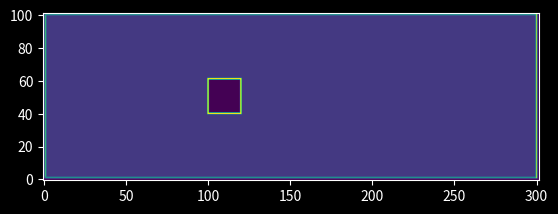

Generate this figure with matplotlib:
import numpy as np
import pandas as pd
import json
from matplotlib import pyplot as plt
from enum import IntEnum
plt.style.use('dark_background')

class Region(IntEnum):
    EXTERNAL = -1
    FREE_FLOW = 0
    STATIONARY = 1
    MOVING_LID = 2
    INLET = 3
    OUTLET = 4
    STATIONARY_MOMENTUM_BASED = 5

# Use this to quickly redefine grid and config variables

D = 20

grid_size_x = 15*D+2
grid_size_y = 5*D+2
rho = np.zeros((grid_size_x,grid_size_y))
u = np.zeros((grid_size_x,grid_size_y))
v = np.zeros((grid_size_x,grid_size_y))
region = np.zeros((grid_size_x,grid_size_y),dtype='int')
boundary_v = np.zeros((grid_size_x,grid_size_y))
indices = np.zeros((grid_size_x,grid_size_y,2),dtype='int')
for i in range(grid_size_x):
    for j in range(grid_size_y):
        indices[i,j] = [i,j]

rho[:,:] = 1.
# u[:,:] = 1.0

# creates border for sim environment
# top wall
region[:,-1] = Region.EXTERNAL
rho[:,-1] = 0.

# bottom wall
region[:,0] = Region.EXTERNAL
rho[:,0] = 0.

# right wall
region[-1, :] = Region.EXTERNAL
rho[-1, :] = 0.


# left wall
region[0, :] = Region.EXTERNAL
rho[0, :] = 0.

# left moving lid
# region[1, 1:-1] = 2
# region[2:-1,1] = 1
# region[2:-1,-2] = 1
# region[-2, 1:-1] = 1

# right moving lid
# region[-2, 1:-1] = 2
# region[1:-2,1] = 1
# region[1:-2,-2] = 1
# region[1, 1:-1] = 1

# bottom moving lid
# region[-2, 1:-1] = 1
# region[1:-2,-2] = 1
# region[1, 1:-1] = 1
# region[1:-1,1] = 2

# top moving lid with in and outlet
# region[-2, 1:-1] = Region.OUTLET
# region[1, 1:-1] = Region.INLET
# region[1:-2,1] = Region.STATIONARY
# region[1:-2,-2] = Region.MOVING_LID

# top moving lid with in and outlet. This configuration reproduce Borg's result when using only forward differences with predictor step
# region[-2, 1:-2] = Region.STATIONARY_MOMENTUM_BASED
# region[1, 1:-2] = Region.STATIONARY_MOMENTUM_BASED
# region[2:-2,1] = Region.MOVING_LID
# region[1:-1,-2] = Region.STATIONARY_MOMENTUM_BASED
# boundary_v[2:-2,1] = 1.0

# box in center
centerx = 5*D + D//2
centery = grid_size_y // 2

region[centerx-D//2 : centerx+D//2, centery-D//2 : centery+D//2] = Region.EXTERNAL

region[centerx-D//2 , centery-D//2-1 : centery+D//2+1] = Region.STATIONARY_MOMENTUM_BASED
region[centerx-D//2 : centerx+D//2+1, centery+D//2] = Region.STATIONARY_MOMENTUM_BASED
region[centerx+D//2 ,centery-D//2-1 : centery+D//2] = Region.STATIONARY_MOMENTUM_BASED
region[centerx-D//2 : centerx+D//2, centery-D//2-1] = Region.STATIONARY_MOMENTUM_BASED

region[-2, 1:-1] = Region.OUTLET

region[1, 2:-2] = Region.INLET
boundary_v[1, 2:-2] = 1.0

region[1:-2,1] = Region.MOVING_LID
boundary_v[1:-2,1] = 1.0

region[1:-2,-2] = Region.MOVING_LID
boundary_v[1:-2,-2] = 1.0

fig = plt.figure()
ax = fig.add_subplot(111)

ax.imshow(region.transpose())
ax.invert_yaxis()
plt.show()
# Initializing density everywhere

# u[:,-2] = 1.




output = pd.DataFrame(columns=['xi','yi','rho','u','v','region','boundary_v'])

output['xi'] = indices.reshape((-1,2))[:,0]
output['yi'] = indices.reshape((-1,2))[:,1]
output['rho'] = rho.reshape(-1)
output['u'] = u.reshape(-1)
output['v'] = v.reshape(-1)
output['region'] = region.reshape(-1)
output['boundary_v'] = boundary_v.reshape(-1)

output.to_csv('grid_variables.csv',index=False)


# Config variables
config = {}
config['grid_size_x'] = grid_size_x
config['grid_size_y'] = grid_size_y
config['real_size_x'] = (grid_size_x-2) // (grid_size_y-2)
config['real_size_y'] = 1.
config['frame_rate'] = 0
config['dt'] = 0.000175
config['dx'] = 1./(grid_size_x-3)*config['real_size_x']
config['dy'] = 1./(grid_size_y-3)*config['real_size_y']
config['viscosity'] = 1.8e-5
config['c'] = 347.0
config['force'] = 0.
config['run_graphics'] = 1
config['render_grid_size_x'] = 512*config['real_size_x']
config['render_grid_size_y'] = 256
config["tolerance"] = 0.00
config["max_run_time"] = 100000
config['thread_count'] = 4
config['Reynolds'] = 1000.
config['Mach'] = 0.1

with open('config.json','w') as fp:
    json.dump(config, fp, indent='\t')
